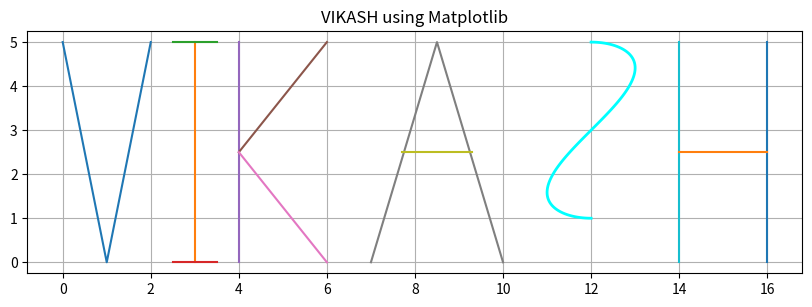

Python code for this plot:
import matplotlib.pyplot as plt
import numpy as np

plt.figure(figsize=(10, 6))

# Letter V
plt.plot([0, 1, 2], [5, 0, 5], label='V')

# Letter I
plt.plot([3, 3], [0, 5])
plt.plot([2.5, 3.5], [5, 5])
plt.plot([2.5, 3.5], [0, 0], label='I')

# Letter K
plt.plot([4, 4], [0, 5])                 # vertical line
plt.plot([4, 6], [2.5, 5])               # upper diagonal
plt.plot([4, 6], [2.5, 0], label='K')    # lower diagonal

# Letter A
plt.plot([7, 8.5, 10], [0, 5, 0])        # /\ shape
plt.plot([7.7, 9.3], [2.5, 2.5], label='A')

# Letter S
t = np.linspace(0, 1, 100)
sx = 12 + np.sin(2 * np.pi * t)
sy = 3 + 2 * np.cos(np.pi * t)

plt.plot(sx, sy, linewidth=2, color="cyan", label='S')

# Letter H
plt.plot([14, 14], [0, 5])               # left vertical
plt.plot([16, 16], [0, 5])               # right vertical
plt.plot([14, 16], [2.5, 2.5], label='H') # middle bar

plt.title("VIKASH using Matplotlib")
plt.gca().set_aspect("equal")
plt.grid(True)
plt.show()
